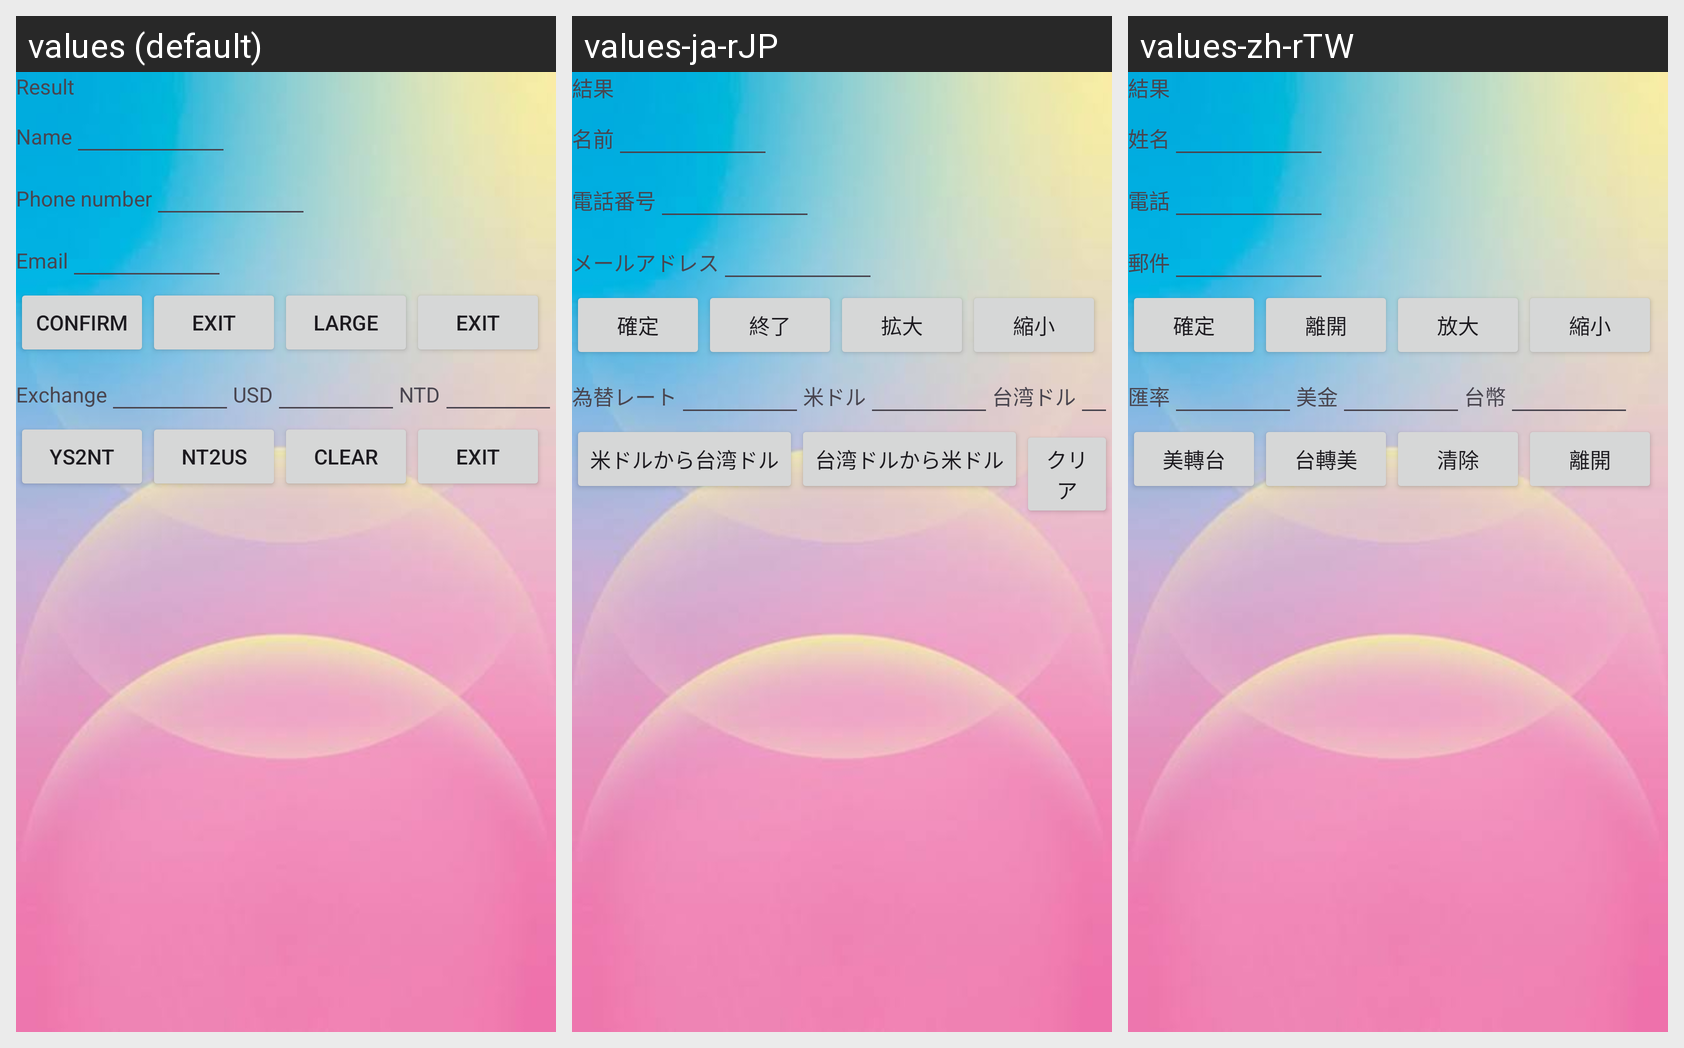

Translations of the strings shown on this Android screen, per locale in the grid:
Android screen res/layout/activity_main.xml rendered under 3 locales, left to right: values (default), values-ja-rJP, values-zh-rTW. Device: Nexus 5 (rendered at 1080×1920; each locale shown at half size, 540×960, under a caption strip naming it); theme Theme.N214410101_tku.
Strings drawn on this screen, with the default value and each locale's value (text and hints the layout hard-codes, and strings that could not be matched under every locale, appear in the picture but are not listed):

res
  values: Result
  values-ja-rJP: 結果
  values-zh-rTW: 結果

n1
  values: Name
  values-ja-rJP: 名前
  values-zh-rTW: 姓名

n2
  values: Phone number
  values-ja-rJP: 電話番号
  values-zh-rTW: 電話

n3
  values: Email
  values-ja-rJP: メールアドレス
  values-zh-rTW: 郵件

su
  values: Confirm
  values-ja-rJP: 確定
  values-zh-rTW: 確定

ex
  values: Exit
  values-ja-rJP: 終了
  values-zh-rTW: 離開

en
  values: Large
  values-ja-rJP: 拡大
  values-zh-rTW: 放大

sh
  values: Exit
  values-ja-rJP: 縮小
  values-zh-rTW: 縮小

exg
  values: Exchange
  values-ja-rJP: 為替レート
  values-zh-rTW: 匯率

us
  values: USD
  values-ja-rJP: 米ドル
  values-zh-rTW: 美金

nt
  values: NTD
  values-ja-rJP: 台湾ドル
  values-zh-rTW: 台幣

u2n
  values: YS2NT
  values-ja-rJP: 米ドルから台湾ドル
  values-zh-rTW: 美轉台

n2u
  values: NT2US
  values-ja-rJP: 台湾ドルから米ドル
  values-zh-rTW: 台轉美

cls
  values: Clear
  values-ja-rJP: クリア
  values-zh-rTW: 清除
